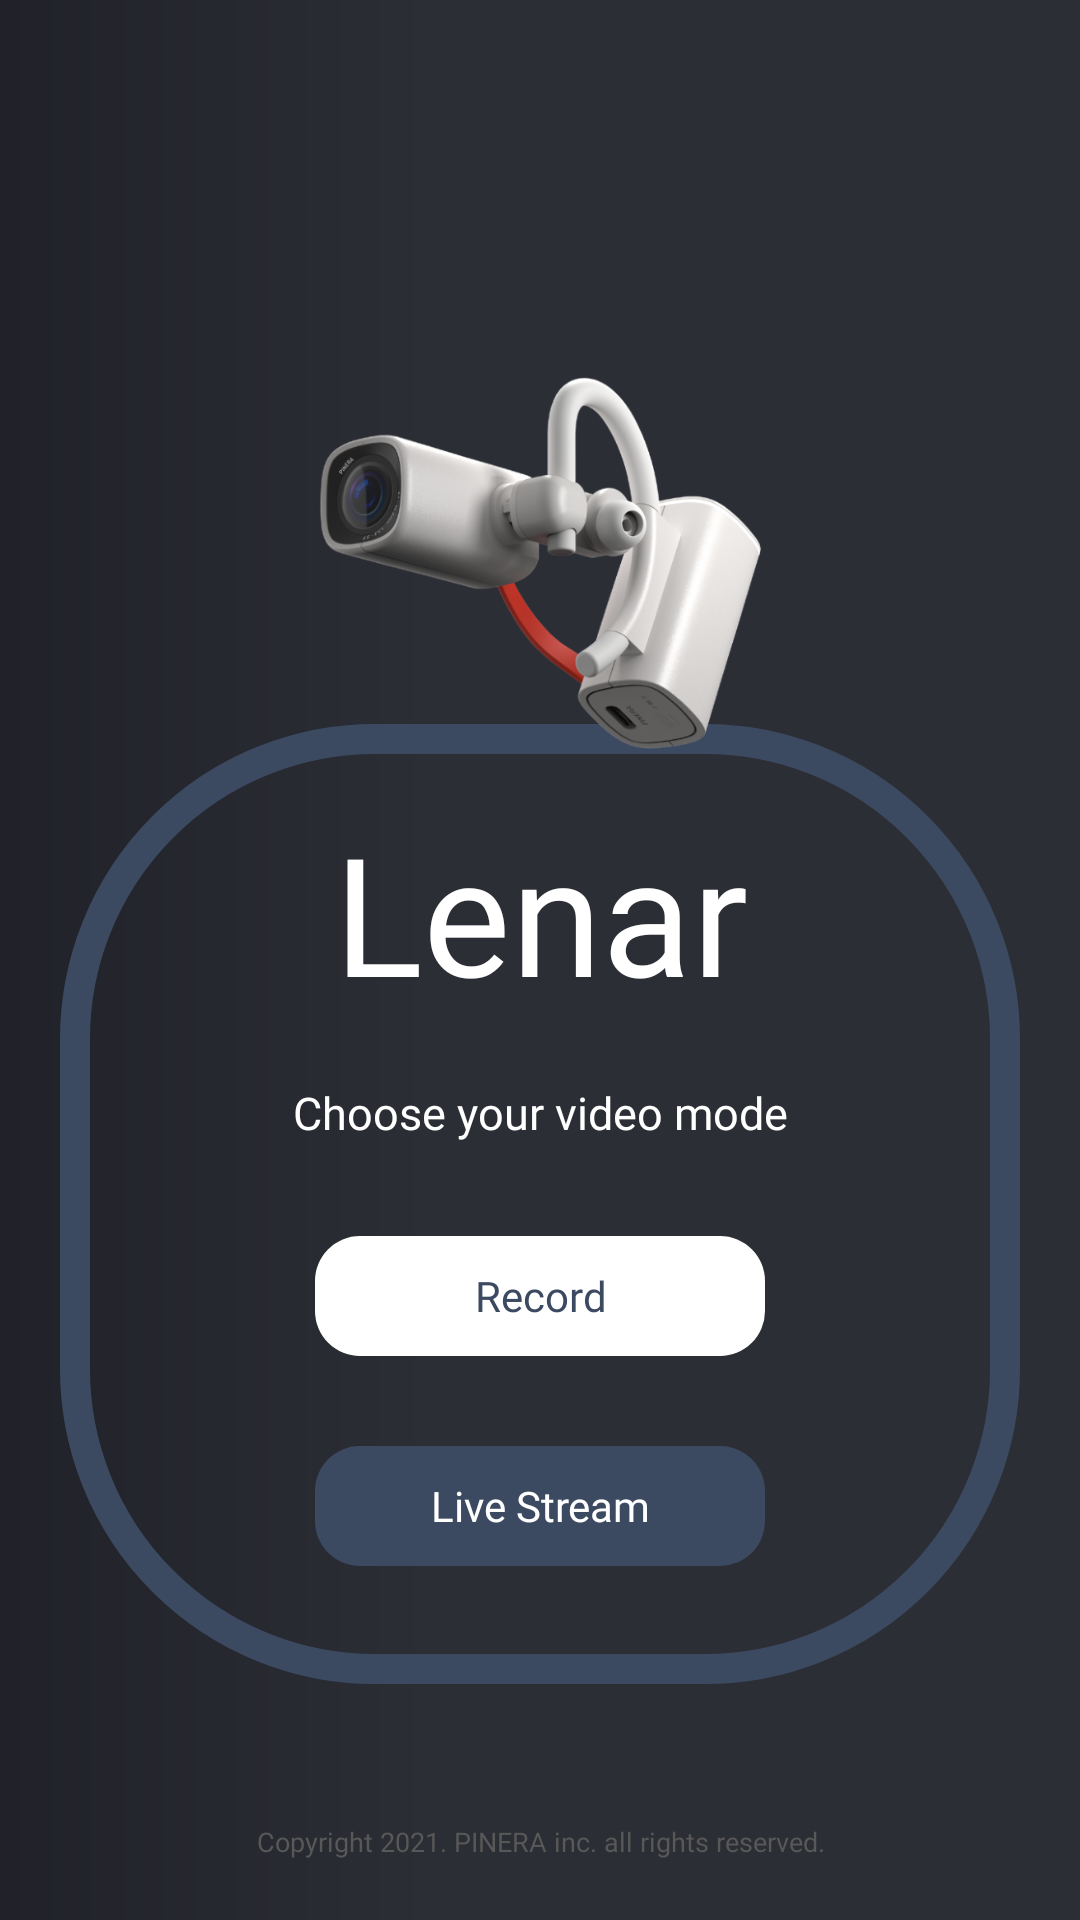

Write the Android layout XML for this screen, with the resource values it uses.
<!-- AndroidManifest.xml: application theme Theme.Lenarv03 -->
<!-- res/layout/test.xml -->
<?xml version="1.0" encoding="utf-8"?>
<androidx.constraintlayout.widget.ConstraintLayout
    xmlns:android="http://schemas.android.com/apk/res/android"
    xmlns:app="http://schemas.android.com/apk/res-auto"
    xmlns:tools="http://schemas.android.com/tools"
    android:layout_width="match_parent"
    android:layout_height="match_parent">

    <ImageView
        android:id="@+id/imageView8"
        android:layout_width="match_parent"
        android:layout_height="match_parent"
        android:background="@drawable/background2"
        app:layout_constraintStart_toStartOf="parent"
        app:layout_constraintTop_toTopOf="parent" />

    <ImageView
        android:id="@+id/google_account_image"
        android:layout_width="320dp"
        android:layout_height="320dp"
        android:background="@drawable/shape_circle3"
        android:padding="5dp"
        app:layout_constraintBottom_toBottomOf="@+id/live_select_btn"
        app:layout_constraintEnd_toEndOf="parent"
        app:layout_constraintStart_toStartOf="parent"
        app:layout_constraintTop_toTopOf="@+id/textView8"
        app:layout_constraintVertical_bias="0.4" />

    <ImageView
        android:id="@+id/lenar_pic"
        android:layout_width="150dp"
        android:layout_height="150dp"
        android:src="@drawable/lenar3"
        app:layout_constraintBottom_toBottomOf="parent"
        app:layout_constraintEnd_toEndOf="parent"
        app:layout_constraintStart_toStartOf="parent"
        app:layout_constraintTop_toTopOf="parent"
        app:layout_constraintVertical_bias="0.23" />

    <TextView
        android:id="@+id/textView8"
        android:layout_width="wrap_content"
        android:layout_height="wrap_content"
        android:fontFamily="@font/bronovaregular"
        android:gravity="start"
        android:lineSpacingExtra="30dp"
        android:text="Lenar"
        android:textColor="@color/white"
        android:textSize="55dp"
        app:layout_constraintBottom_toBottomOf="parent"
        app:layout_constraintEnd_toEndOf="parent"
        app:layout_constraintHorizontal_bias="0.502"
        app:layout_constraintStart_toStartOf="parent"
        app:layout_constraintTop_toTopOf="@+id/imageView8"
        app:layout_constraintVertical_bias="0.472" />

    <TextView
        android:id="@+id/textView9"
        android:layout_width="wrap_content"
        android:layout_height="wrap_content"
        android:fontFamily="@font/meticula"
        android:gravity="center"
        android:text="Choose your video mode"
        android:textColor="@color/white"
        android:textSize="15dp"
        android:layout_marginTop="20dp"
        app:layout_constraintEnd_toEndOf="parent"
        app:layout_constraintStart_toStartOf="parent"
        app:layout_constraintTop_toBottomOf="@+id/textView8" />

    <TextView
        android:id="@+id/video_select_btn"
        android:layout_width="150dp"
        android:layout_height="40dp"
        android:background="@drawable/shape_color_roundsquare3"
        android:fontFamily="@font/meticula"
        android:gravity="center"
        android:onClick="video_btn_click"
        android:text="Record"
        android:textColor="#3C4A61"
        android:textSize="14dp"
        app:layout_constraintBottom_toBottomOf="parent"
        app:layout_constraintEnd_toEndOf="parent"
        app:layout_constraintStart_toStartOf="parent"
        app:layout_constraintTop_toBottomOf="@+id/textView9"
        app:layout_constraintVertical_bias="0.142" />

    <TextView
        android:id="@+id/live_select_btn"
        android:layout_width="150dp"
        android:layout_height="40dp"
        android:layout_marginTop="30dp"
        android:background="@drawable/shape_color_roundsquare4"
        android:fontFamily="@font/meticula"
        android:gravity="center"
        android:onClick="live_btn_click"
        android:text="Live Stream"
        android:textColor="@color/white"
        android:textSize="14dp"
        app:layout_constraintEnd_toEndOf="@+id/video_select_btn"
        app:layout_constraintStart_toStartOf="@+id/video_select_btn"
        app:layout_constraintTop_toBottomOf="@+id/video_select_btn" />


    <TextView
        android:id="@+id/textView100"
        android:layout_width="wrap_content"
        android:layout_height="wrap_content"
        android:layout_marginBottom="20dp"
        android:fontFamily="@font/meticula"
        android:gravity="center"
        android:text="Copyright 2021. PINERA inc. all rights reserved."
        android:textColor="#595858"
        android:textSize="9dp"
        app:layout_constraintBottom_toBottomOf="parent"
        app:layout_constraintEnd_toEndOf="parent"
        app:layout_constraintStart_toStartOf="parent" />

</androidx.constraintlayout.widget.ConstraintLayout>
<!-- resources referenced by this layout -->
<resources>
  <color name="white">#FFFFFFFF</color>
  <!-- drawable background2 (drawable) -->
  <?xml version="1.0" encoding="utf-8"?>
  <shape xmlns:android="http://schemas.android.com/apk/res/android" android:shape="rectangle" >
      <gradient
          android:angle="180"
          android:centerX="60%"
          android:startColor="#2C2E35"
          android:centerColor="#2C2E35"
          android:endColor="#212229"
          android:type="linear"
          />
      <size
          android:width="100dp"
          android:height="100dp"
          />
  </shape>
  <!-- drawable lenar3: png bitmap (drawable-v24, 172970 bytes) -->
  <!-- drawable shape_circle3 (drawable) -->
  <?xml version="1.0" encoding="utf-8"?>
  <shape xmlns:android="http://schemas.android.com/apk/res/android" android:shape="rectangle" >
      <corners
          android:radius="100dp"
          />
      <size
          android:width="200dp"
          android:height="200dp"
          />
      <stroke
          android:width="10dp"
          android:color="#3C4A61"
          />
  </shape>
  <!-- drawable shape_color_roundsquare3 (drawable) -->
  <?xml version="1.0" encoding="utf-8"?>
  <shape xmlns:android="http://schemas.android.com/apk/res/android" android:shape="rectangle" >
  
  
      <corners
          android:radius="15dp"
          />
      <size
          android:width="200dp"
          android:height="200dp"
          />
  
      <solid
          android:color="#FFFFFF"
          />
  </shape>
  <!-- drawable shape_color_roundsquare4 (drawable) -->
  <?xml version="1.0" encoding="utf-8"?>
  <shape xmlns:android="http://schemas.android.com/apk/res/android" android:shape="rectangle" >
      <corners
          android:radius="15dp"
          />
      <size
          android:width="200dp"
          android:height="200dp"
          />
  
      <solid
          android:color="#3C4A61"
          />
  </shape>
  <style name="Theme.Lenarv03" parent="Theme.MaterialComponents.DayNight.DarkActionBar">
          
          <item name="colorPrimary">@color/purple_500</item>
          <item name="colorPrimaryVariant">@color/purple_700</item>
          <item name="colorOnPrimary">@color/white</item>
          
          <item name="colorSecondary">@color/teal_200</item>
          <item name="colorSecondaryVariant">@color/teal_700</item>
          <item name="colorOnSecondary">@color/black</item>
          
          <item name="android:statusBarColor" tools:targetApi="l">?attr/colorPrimaryVariant</item>
          
          <item name="windowActionBar">false</item>
          <item name="windowNoTitle">true</item>
          <item name="android:windowFullscreen">true</item>
      </style>
  <color name="purple_500">#FF6200EE</color>
  <color name="purple_700">#FF3700B3</color>
  <color name="teal_200">#FF03DAC5</color>
  <color name="teal_700">#FF018786</color>
  <color name="black">#FF000000</color>
</resources>
